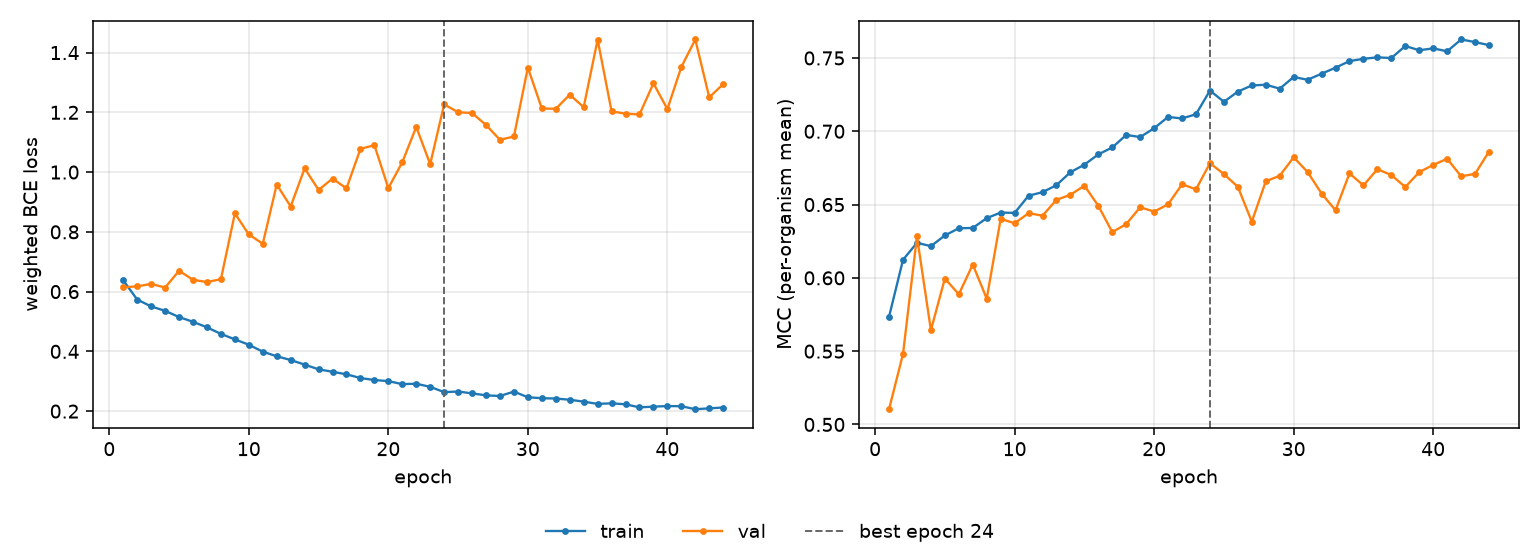

The file beside this chart, header and first rows:
epoch, tr_loss, vl_loss, tr_mcc, vl_mcc, is_best
1, 0.6376, 0.6143, 0.5735, 0.5104, False
2, 0.5734, 0.6177, 0.6123, 0.5481, False
3, 0.5503, 0.6259, 0.6239, 0.6282, False
4, 0.5357, 0.6136, 0.6216, 0.5643, False
5, 0.5148, 0.6698, 0.6289, 0.5995, False
6, 0.4989, 0.6395, 0.6338, 0.5888, False
7, 0.4804, 0.6321, 0.634, 0.6091, False
8, 0.4585, 0.6415, 0.6407, 0.5858, False
9, 0.4401, 0.8618, 0.6445, 0.6403, False
10, 0.4223, 0.7914, 0.6443, 0.6372, False
11, 0.399, 0.7601, 0.656, 0.6441, False
12, 0.3835, 0.9582, 0.6584, 0.6424, False
13, 0.3711, 0.8848, 0.6633, 0.6533, False
14, 0.3556, 1.013, 0.6721, 0.6567, False
15, 0.3399, 0.9403, 0.6772, 0.6629, False
16, 0.3317, 0.9782, 0.6842, 0.6492, False
17, 0.3231, 0.9454, 0.689, 0.6312, False
18, 0.3108, 1.078, 0.6975, 0.6367, False
19, 0.3041, 1.09, 0.696, 0.6482, False
20, 0.3004, 0.9463, 0.7021, 0.6452, False
21, 0.2904, 1.033, 0.7098, 0.6502, False
22, 0.2917, 1.151, 0.7087, 0.6638, False
23, 0.2812, 1.027, 0.7116, 0.6604, False
24, 0.2635, 1.227, 0.7278, 0.6782, True
25, 0.2656, 1.2, 0.7201, 0.6708, False
26, 0.2594, 1.198, 0.7271, 0.6621, False
27, 0.2528, 1.158, 0.7312, 0.6383, False
28, 0.2506, 1.108, 0.7318, 0.6659, False
29, 0.2653, 1.119, 0.7291, 0.6697, False
30, 0.2464, 1.35, 0.737, 0.6823, False
31, 0.2433, 1.213, 0.7351, 0.6722, False
32, 0.2421, 1.212, 0.7393, 0.6575, False
33, 0.2381, 1.259, 0.7434, 0.6461, False
34, 0.2317, 1.217, 0.7479, 0.6713, False
35, 0.2242, 1.443, 0.7494, 0.663, False
36, 0.2261, 1.203, 0.7504, 0.6741, False
37, 0.2228, 1.195, 0.75, 0.6701, False
38, 0.2126, 1.193, 0.7582, 0.662, False
39, 0.215, 1.297, 0.7553, 0.6722, False
40, 0.2169, 1.211, 0.7565, 0.677, False
41, 0.2164, 1.352, 0.7546, 0.6813, False
42, 0.2064, 1.444, 0.7626, 0.6693, False
43, 0.2093, 1.25, 0.7608, 0.6709, False
44, 0.2121, 1.294, 0.7587, 0.6862, False
